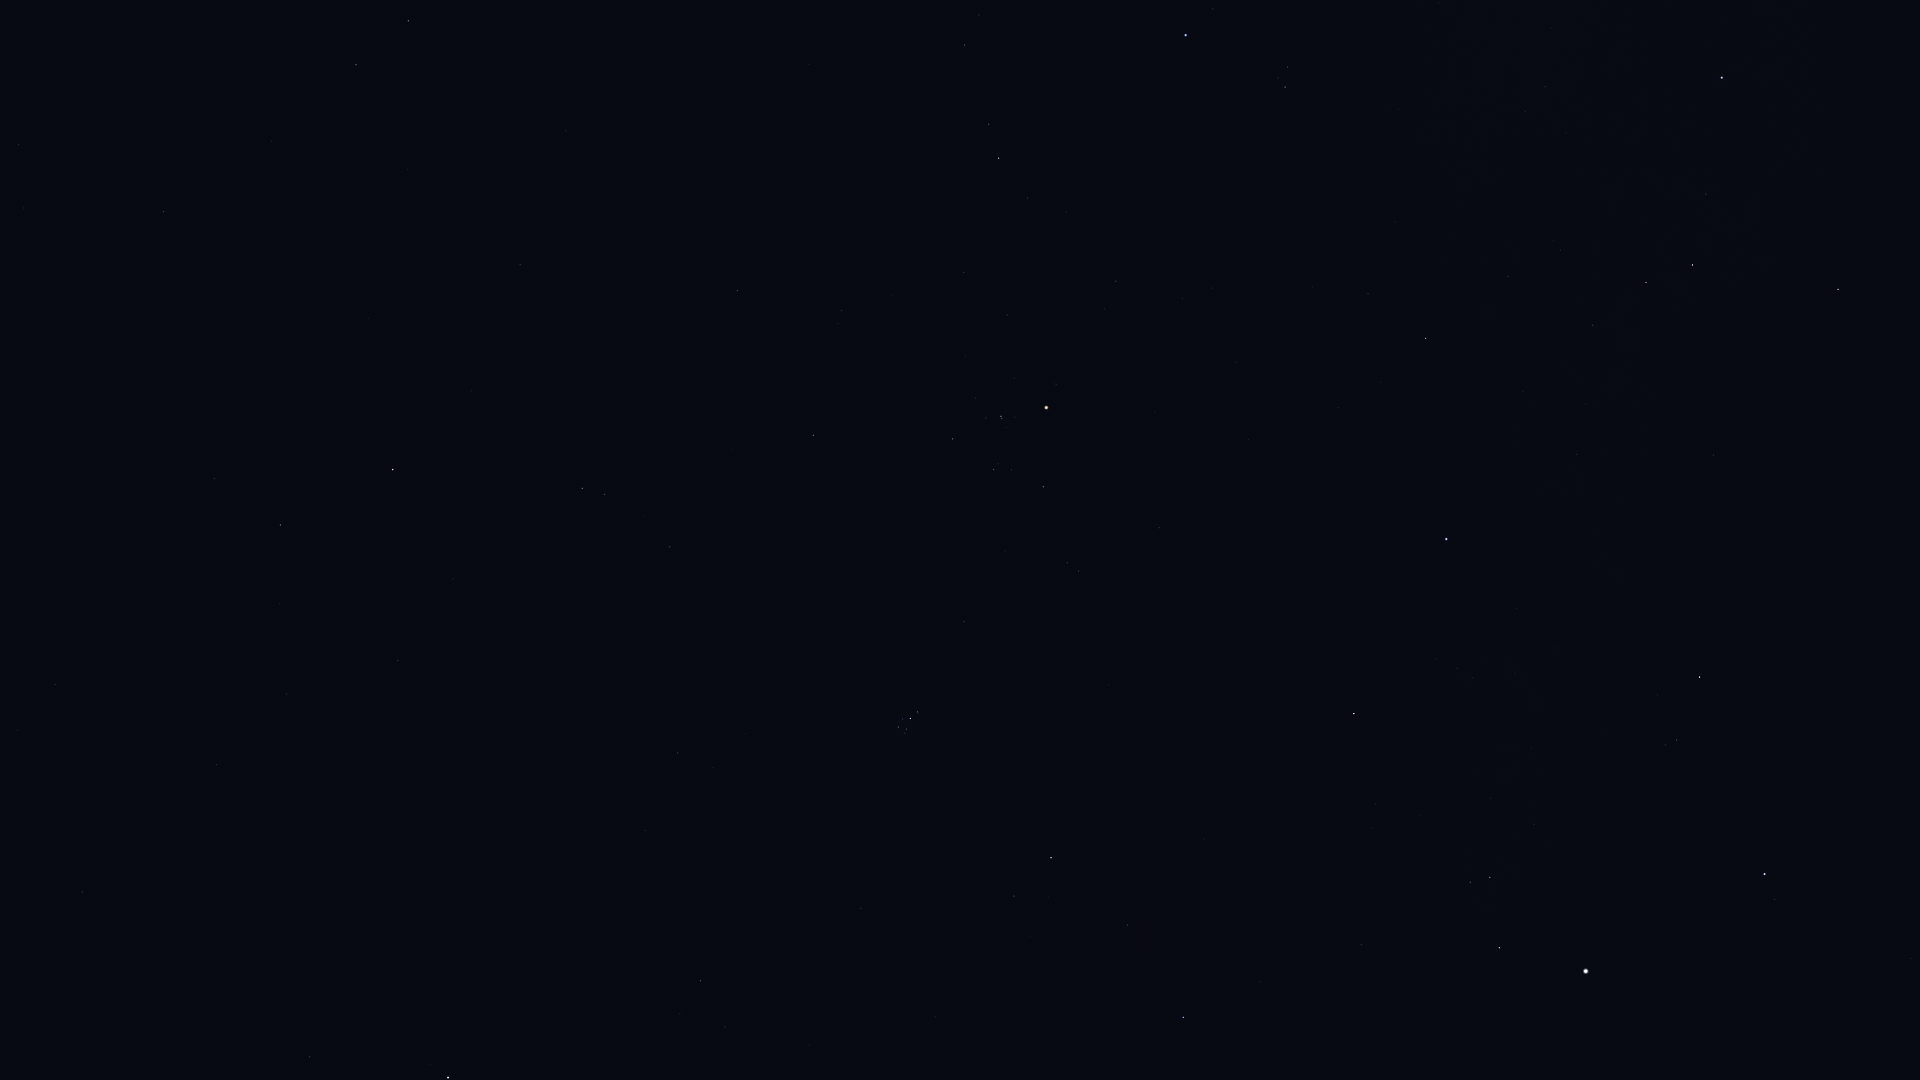

The file beside this chart, header and first rows:
Star_ID, Name, X, Y
8198, Torcular, 82, 892
8832, Mesarthim, 310, 1057
8833, HIP 8833, 17, 730
9487, Alrescha, 55, 685
9884, Hamal, 448, 1078
10826, Mira, 52, 488
12093, HIP 12093, 279, 604
12706, Kaffaljidhma, 280, 525
13061, Lilii Borea, 725, 1027
13209, Bharani, 700, 981
13701, Azha, 164, 212
14135, Menkar, 393, 470
14838, Botein, 678, 753
15197, Zibal, 272, 141
15900, HIP 15900, 582, 488
16537, Ran, 356, 65
17378, Rana, 408, 21
18246, Atik, 1014, 896
17489, Celaeno, 900, 731
17499, Electra, 898, 727
17531, Taygeta, 905, 733
17573, Maia, 906, 729
17579, Asterope, 909, 733
17608, Merope, 903, 719
17702, Alcyone, 910, 718
17851, Pleione, 919, 714
18532, HIP 18532, 1183, 1017
18614, Menkib, 1127, 925
18724, HIP 18724, 813, 435
20205, Prima Hyadum, 952, 439
20455, Secunda Hyadum, 993, 470
20648, HIP 20648, 1011, 470
20889, Ain, 1043, 487
20894, Chamukuy, 1001, 416
21109, Hoggar, 868, 166
21421, Aldebaran, 1046, 408
21881, HIP 21881, 1159, 528
22449, Tabit, 999, 158
22730, HIP 22730, 960, 49
23015, Hassaleh, 1354, 714
23416, Almaaz, 1499, 948
23453, Saclateni, 1470, 882
23767, Haedus, 1490, 877
24608, Capella, 1586, 971
25336, Bellatrix, 1185, 35
25428, Elnath, 1446, 539
26207, Meissa, 1285, 87
26451, Tianguan, 1425, 338
27913, HIP 27913, 1508, 277
28360, Menkalinan, 1764, 874
28380, Mahasim, 1699, 677
28614, HIP 28614, 1438, 3
28716, HIP 28716, 1560, 250
28734, HIP 28734, 1593, 325
29038, HIP 29038, 1525, 112
29426, HIP 29426, 1545, 87
29434, HIP 29434, 1566, 133
29655, HIP 29655, 1646, 283
30343, HIP 30343, 1692, 265
30665, HIP 30665, 1621, 22
... 4 more rows
